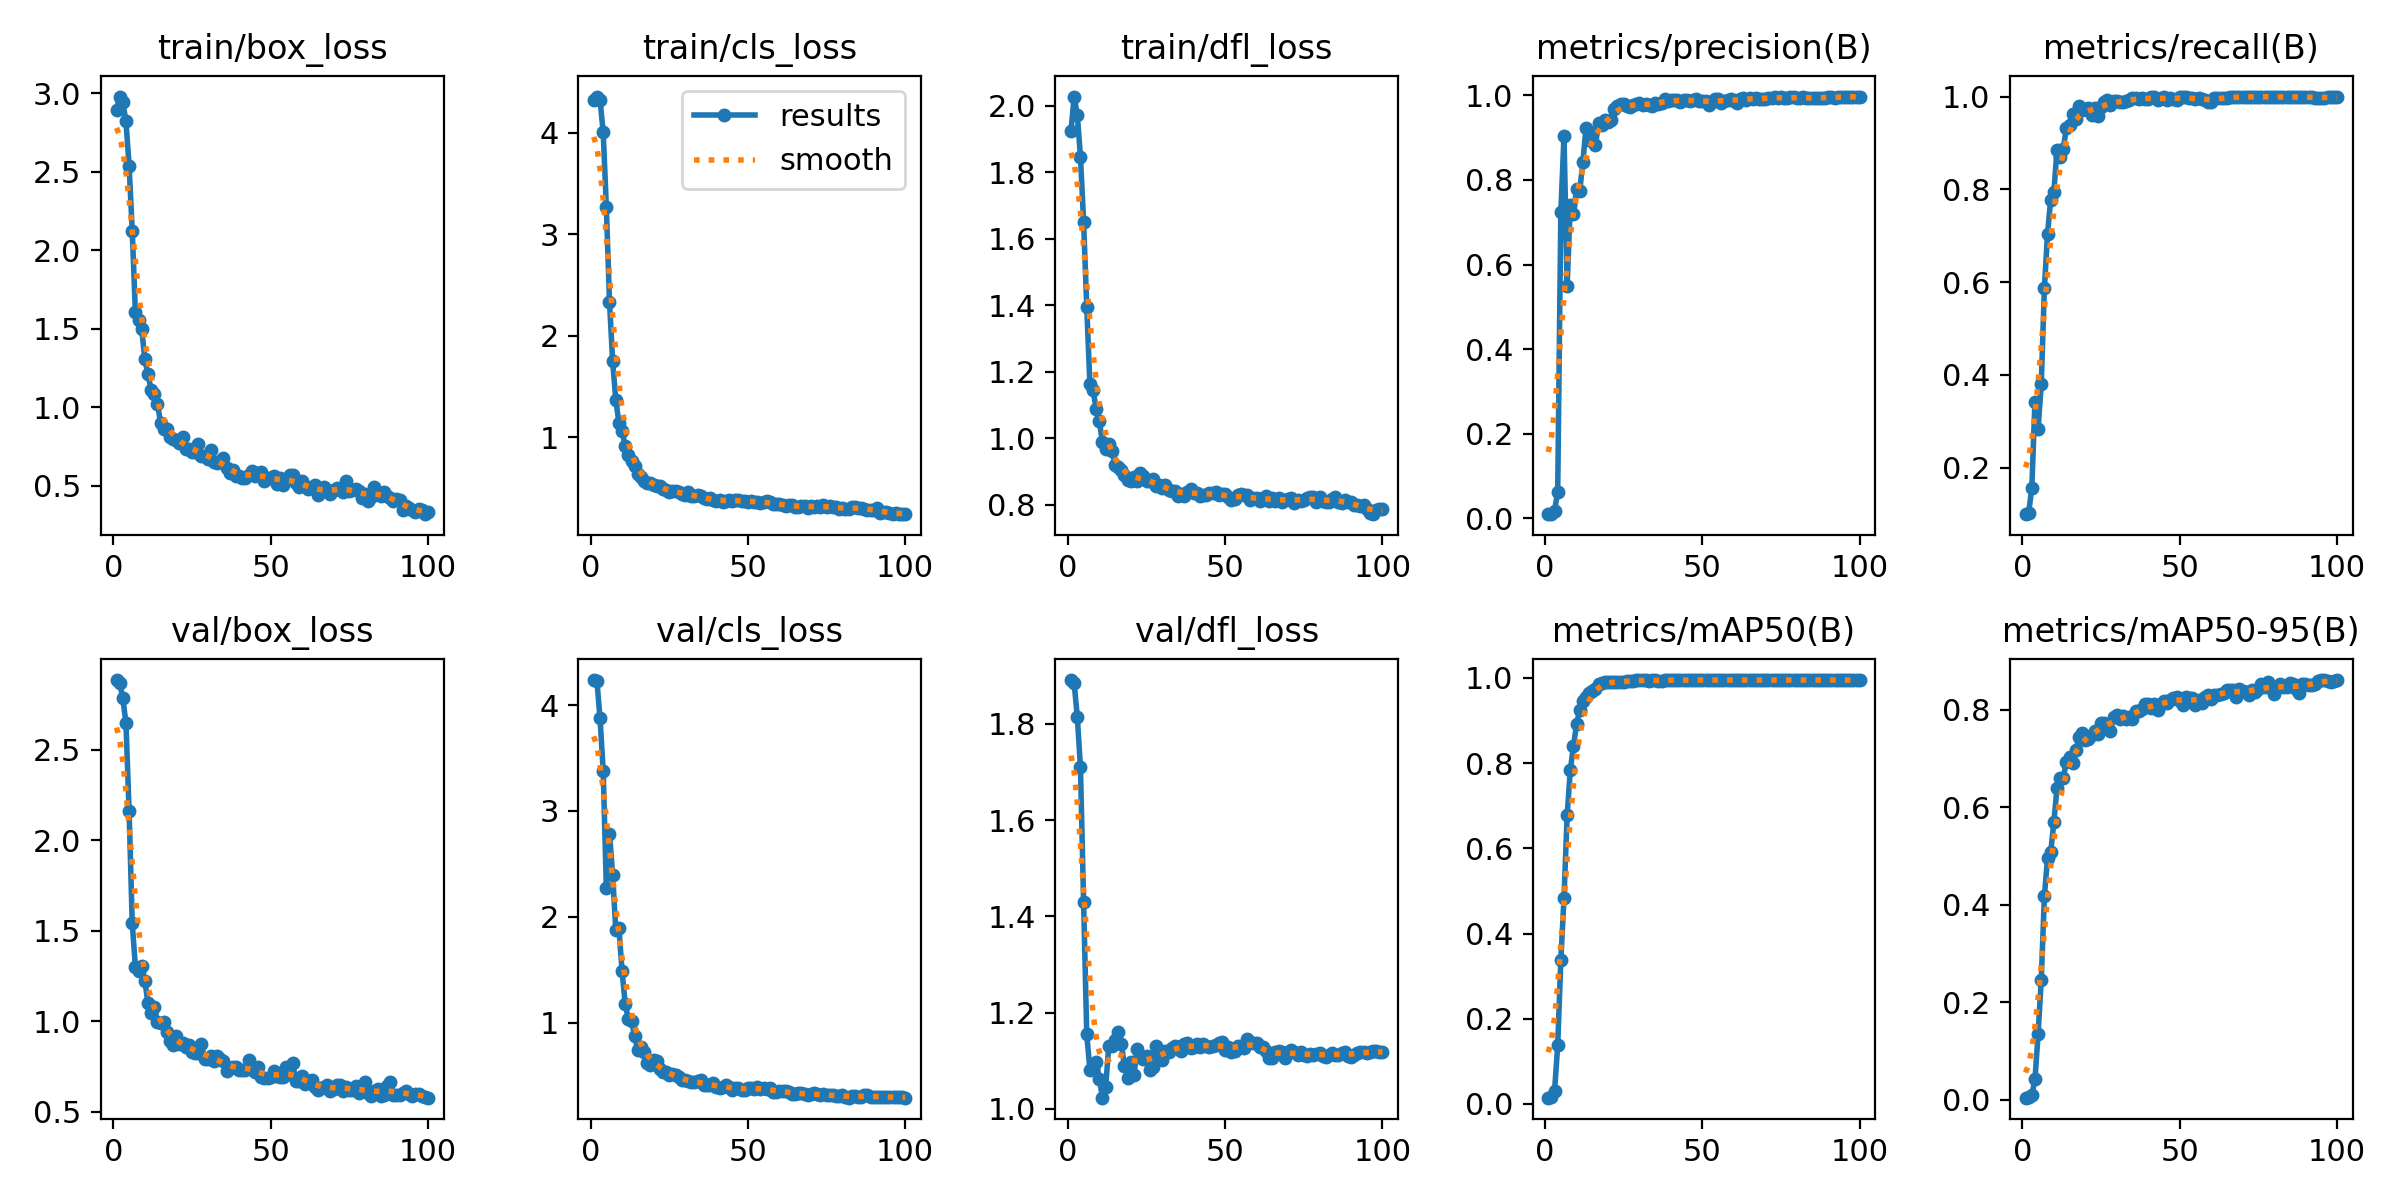

Source data for this figure (header and first rows):
epoch, time, train/box_loss, train/cls_loss, train/dfl_loss, metrics/precision(B), metrics/recall(B), metrics/mAP50(B), metrics/mAP50-95(B), val/box_loss, val/cls_loss, val/dfl_loss, lr/pg0, lr/pg1, lr/pg2
1, 4.947, 2.895, 4.321, 1.925, 0.00993, 0.09952, 0.0147, 0.0047, 2.883, 4.237, 1.891, 8.33e-06, 8.33e-06, 8.33e-06
2, 5.718, 2.98, 4.359, 2.028, 0.01045, 0.1025, 0.01631, 0.0054, 2.868, 4.228, 1.884, 2.47426e-05, 2.47426e-05, 2.47426e-05
3, 6.478, 2.943, 4.323, 1.972, 0.01834, 0.1559, 0.0306, 0.01024, 2.784, 3.873, 1.814, 4.08253e-05, 4.08253e-05, 4.08253e-05
4, 7.345, 2.822, 4.007, 1.847, 0.06299, 0.3419, 0.1374, 0.04199, 2.646, 3.379, 1.71, 5.65782e-05, 5.65782e-05, 5.65782e-05
5, 8.246, 2.539, 3.266, 1.65, 0.7246, 0.2839, 0.3382, 0.1348, 2.159, 2.275, 1.43, 7.20012e-05, 7.20012e-05, 7.20012e-05
6, 9.132, 2.125, 2.336, 1.395, 0.9046, 0.3803, 0.4834, 0.246, 1.541, 2.786, 1.155, 8.70943e-05, 8.70943e-05, 8.70943e-05
7, 10.09, 1.605, 1.749, 1.164, 0.5492, 0.5866, 0.6774, 0.4182, 1.301, 2.399, 1.081, 0.0001019, 0.0001019, 0.0001019
8, 10.88, 1.556, 1.367, 1.144, 0.741, 0.7042, 0.7829, 0.496, 1.276, 1.871, 1.082, 0.0001163, 0.0001163, 0.0001163
9, 11.73, 1.5, 1.139, 1.089, 0.7207, 0.7775, 0.8396, 0.5076, 1.305, 1.889, 1.098, 0.0001304, 0.0001304, 0.0001304
10, 12.49, 1.308, 1.06, 1.052, 0.7782, 0.7937, 0.892, 0.5689, 1.224, 1.488, 1.062, 0.0001442, 0.0001442, 0.0001442
11, 13.27, 1.21, 0.9134, 0.9879, 0.7734, 0.8844, 0.9251, 0.6394, 1.1, 1.173, 1.023, 0.0001576, 0.0001576, 0.0001576
12, 14.06, 1.111, 0.8192, 0.9686, 0.8429, 0.869, 0.9459, 0.661, 1.045, 1.037, 1.045, 0.0001707, 0.0001707, 0.0001707
13, 14.79, 1.087, 0.7656, 0.9825, 0.9228, 0.8879, 0.9556, 0.6606, 1.078, 1.014, 1.13, 0.0001835, 0.0001835, 0.0001835
14, 15.54, 1.023, 0.7154, 0.9634, 0.8945, 0.9325, 0.9638, 0.6936, 0.9957, 0.8712, 1.131, 0.000196, 0.000196, 0.000196
15, 16.29, 0.9034, 0.6369, 0.9211, 0.9119, 0.9393, 0.9698, 0.7034, 0.9931, 0.7392, 1.142, 0.0002081, 0.0002081, 0.0002081
16, 17.06, 0.8629, 0.6039, 0.9127, 0.8821, 0.9631, 0.9741, 0.6907, 0.9989, 0.7713, 1.16, 0.0002199, 0.0002199, 0.0002199
17, 17.8, 0.8645, 0.5646, 0.9057, 0.9357, 0.9516, 0.9856, 0.717, 0.9418, 0.7246, 1.135, 0.0002313, 0.0002313, 0.0002313
18, 18.54, 0.8097, 0.55, 0.8906, 0.9295, 0.9801, 0.9872, 0.7433, 0.8908, 0.6174, 1.089, 0.0002425, 0.0002425, 0.0002425
19, 19.33, 0.802, 0.5485, 0.8753, 0.9409, 0.9701, 0.991, 0.7525, 0.8676, 0.5977, 1.065, 0.0002533, 0.0002533, 0.0002533
20, 20.11, 0.7933, 0.5315, 0.871, 0.9379, 0.9729, 0.9902, 0.7372, 0.917, 0.6416, 1.098, 0.0002638, 0.0002638, 0.0002638
21, 20.86, 0.7759, 0.5197, 0.883, 0.942, 0.9757, 0.9913, 0.7405, 0.8763, 0.6413, 1.071, 0.0002739, 0.0002739, 0.0002739
22, 21.59, 0.8128, 0.5184, 0.8703, 0.9679, 0.9609, 0.9912, 0.7476, 0.878, 0.5565, 1.124, 0.0002837, 0.0002837, 0.0002837
23, 22.34, 0.7323, 0.4866, 0.8964, 0.9752, 0.9753, 0.9903, 0.756, 0.8571, 0.5283, 1.108, 0.0002932, 0.0002932, 0.0002932
24, 23.1, 0.7348, 0.4741, 0.8875, 0.9804, 0.9591, 0.9902, 0.7509, 0.8667, 0.5296, 1.104, 0.0003024, 0.0003024, 0.0003024
25, 23.83, 0.7158, 0.4629, 0.8716, 0.979, 0.9783, 0.9901, 0.7731, 0.8304, 0.507, 1.109, 0.0003112, 0.0003112, 0.0003112
26, 24.59, 0.7177, 0.4643, 0.8729, 0.9738, 0.9889, 0.9931, 0.7737, 0.8272, 0.5099, 1.081, 0.0003197, 0.0003197, 0.0003197
27, 25.34, 0.7684, 0.4641, 0.8764, 0.9722, 0.9922, 0.993, 0.7657, 0.8266, 0.5082, 1.087, 0.0003278, 0.0003278, 0.0003278
28, 26.04, 0.6936, 0.4549, 0.8567, 0.9785, 0.9822, 0.9932, 0.757, 0.8729, 0.4821, 1.13, 0.0003357, 0.0003357, 0.0003357
29, 26.78, 0.6904, 0.4393, 0.8588, 0.9806, 0.9898, 0.9942, 0.785, 0.792, 0.4524, 1.113, 0.0003432, 0.0003432, 0.0003432
30, 27.55, 0.6706, 0.4326, 0.852, 0.9828, 0.9898, 0.9945, 0.789, 0.7904, 0.4532, 1.102, 0.0003504, 0.0003504, 0.0003504
31, 28.31, 0.7295, 0.4565, 0.8611, 0.9763, 0.9873, 0.9948, 0.7819, 0.8093, 0.443, 1.121, 0.0003572, 0.0003572, 0.0003572
32, 29.05, 0.6529, 0.415, 0.8453, 0.979, 0.9876, 0.9948, 0.7875, 0.7827, 0.4341, 1.118, 0.0003637, 0.0003637, 0.0003637
33, 29.78, 0.6469, 0.4147, 0.8428, 0.977, 0.9899, 0.9927, 0.7815, 0.8064, 0.4348, 1.127, 0.0003699, 0.0003699, 0.0003699
34, 30.5, 0.6566, 0.4245, 0.8426, 0.9743, 0.9932, 0.9945, 0.7847, 0.7944, 0.4486, 1.13, 0.0003758, 0.0003758, 0.0003758
35, 31.24, 0.6755, 0.4166, 0.8278, 0.9814, 0.9958, 0.9947, 0.7815, 0.7822, 0.4592, 1.128, 0.0003813, 0.0003813, 0.0003813
36, 31.93, 0.6145, 0.3974, 0.8323, 0.9804, 0.9959, 0.9928, 0.798, 0.724, 0.4129, 1.12, 0.0003865, 0.0003865, 0.0003865
37, 32.73, 0.5838, 0.3881, 0.8265, 0.9822, 0.9954, 0.9938, 0.7972, 0.7396, 0.4059, 1.134, 0.0003914, 0.0003914, 0.0003914
38, 33.5, 0.599, 0.3949, 0.8385, 0.9919, 0.9959, 0.995, 0.8016, 0.75, 0.4133, 1.136, 0.0003959, 0.0003959, 0.0003959
39, 34.25, 0.5634, 0.3748, 0.8478, 0.9868, 0.9954, 0.995, 0.8124, 0.748, 0.425, 1.127, 0.0004001, 0.0004001, 0.0004001
40, 34.99, 0.5601, 0.3672, 0.8368, 0.988, 0.9955, 0.995, 0.8118, 0.7293, 0.3908, 1.129, 0.000404, 0.000404, 0.000404
41, 35.7, 0.5523, 0.3775, 0.8362, 0.9896, 0.998, 0.995, 0.8047, 0.7321, 0.3828, 1.134, 0.0004075, 0.0004075, 0.0004075
42, 36.4, 0.5537, 0.3642, 0.8271, 0.9881, 0.999, 0.995, 0.8112, 0.7321, 0.392, 1.129, 0.0004108, 0.0004108, 0.0004108
43, 37.11, 0.5667, 0.3711, 0.8288, 0.984, 0.9933, 0.9947, 0.799, 0.7851, 0.4073, 1.135, 0.0004136, 0.0004136, 0.0004136
44, 37.83, 0.5964, 0.3822, 0.8286, 0.9901, 0.9959, 0.995, 0.8127, 0.7417, 0.3943, 1.131, 0.0004162, 0.0004162, 0.0004162
45, 38.59, 0.5653, 0.3661, 0.8365, 0.9898, 0.999, 0.995, 0.8171, 0.7195, 0.3622, 1.128, 0.0004184, 0.0004184, 0.0004184
46, 39.33, 0.5809, 0.3771, 0.8354, 0.9862, 0.9925, 0.995, 0.813, 0.7478, 0.38, 1.131, 0.0004203, 0.0004203, 0.0004203
47, 40.03, 0.5895, 0.3832, 0.8385, 0.9889, 0.9975, 0.995, 0.8202, 0.6936, 0.3782, 1.132, 0.0004219, 0.0004219, 0.0004219
48, 40.78, 0.5321, 0.3666, 0.831, 0.9926, 0.9948, 0.995, 0.8246, 0.6894, 0.3661, 1.138, 0.0004231, 0.0004231, 0.0004231
49, 41.53, 0.5533, 0.3721, 0.8326, 0.986, 0.9931, 0.995, 0.8259, 0.6844, 0.3631, 1.139, 0.000424, 0.000424, 0.000424
50, 42.29, 0.548, 0.3644, 0.832, 0.9866, 0.9987, 0.995, 0.8184, 0.6907, 0.377, 1.123, 0.0004246, 0.0004246, 0.0004246
51, 43.03, 0.5655, 0.3708, 0.8226, 0.9862, 0.9991, 0.995, 0.8108, 0.7241, 0.3788, 1.129, 0.0004207, 0.0004207, 0.0004207
52, 43.76, 0.5116, 0.3626, 0.8142, 0.9775, 0.9987, 0.995, 0.8268, 0.6962, 0.3676, 1.119, 0.0004124, 0.0004124, 0.0004124
53, 44.53, 0.5504, 0.3607, 0.8163, 0.9839, 0.9968, 0.995, 0.8242, 0.691, 0.3928, 1.12, 0.0004042, 0.0004042, 0.0004042
54, 45.27, 0.5083, 0.3459, 0.8286, 0.9906, 0.9972, 0.995, 0.8234, 0.6913, 0.3742, 1.13, 0.0003959, 0.0003959, 0.0003959
55, 45.98, 0.5394, 0.3588, 0.8326, 0.9917, 0.9945, 0.995, 0.8103, 0.7502, 0.3793, 1.128, 0.0003877, 0.0003877, 0.0003877
56, 46.68, 0.5676, 0.3666, 0.8304, 0.9829, 0.9967, 0.995, 0.821, 0.7088, 0.3717, 1.126, 0.0003794, 0.0003794, 0.0003794
57, 47.4, 0.5691, 0.3589, 0.8289, 0.987, 0.9939, 0.995, 0.8132, 0.7683, 0.3775, 1.145, 0.0003712, 0.0003712, 0.0003712
58, 48.1, 0.519, 0.34, 0.8139, 0.9891, 0.9931, 0.995, 0.8266, 0.67, 0.3433, 1.139, 0.0003629, 0.0003629, 0.0003629
59, 48.81, 0.4933, 0.3415, 0.8206, 0.9909, 0.9888, 0.995, 0.8313, 0.6711, 0.3447, 1.138, 0.0003547, 0.0003547, 0.0003547
60, 49.57, 0.5291, 0.3363, 0.8194, 0.9878, 0.9887, 0.995, 0.8228, 0.6986, 0.3561, 1.136, 0.0003464, 0.0003464, 0.0003464
... 40 more rows
